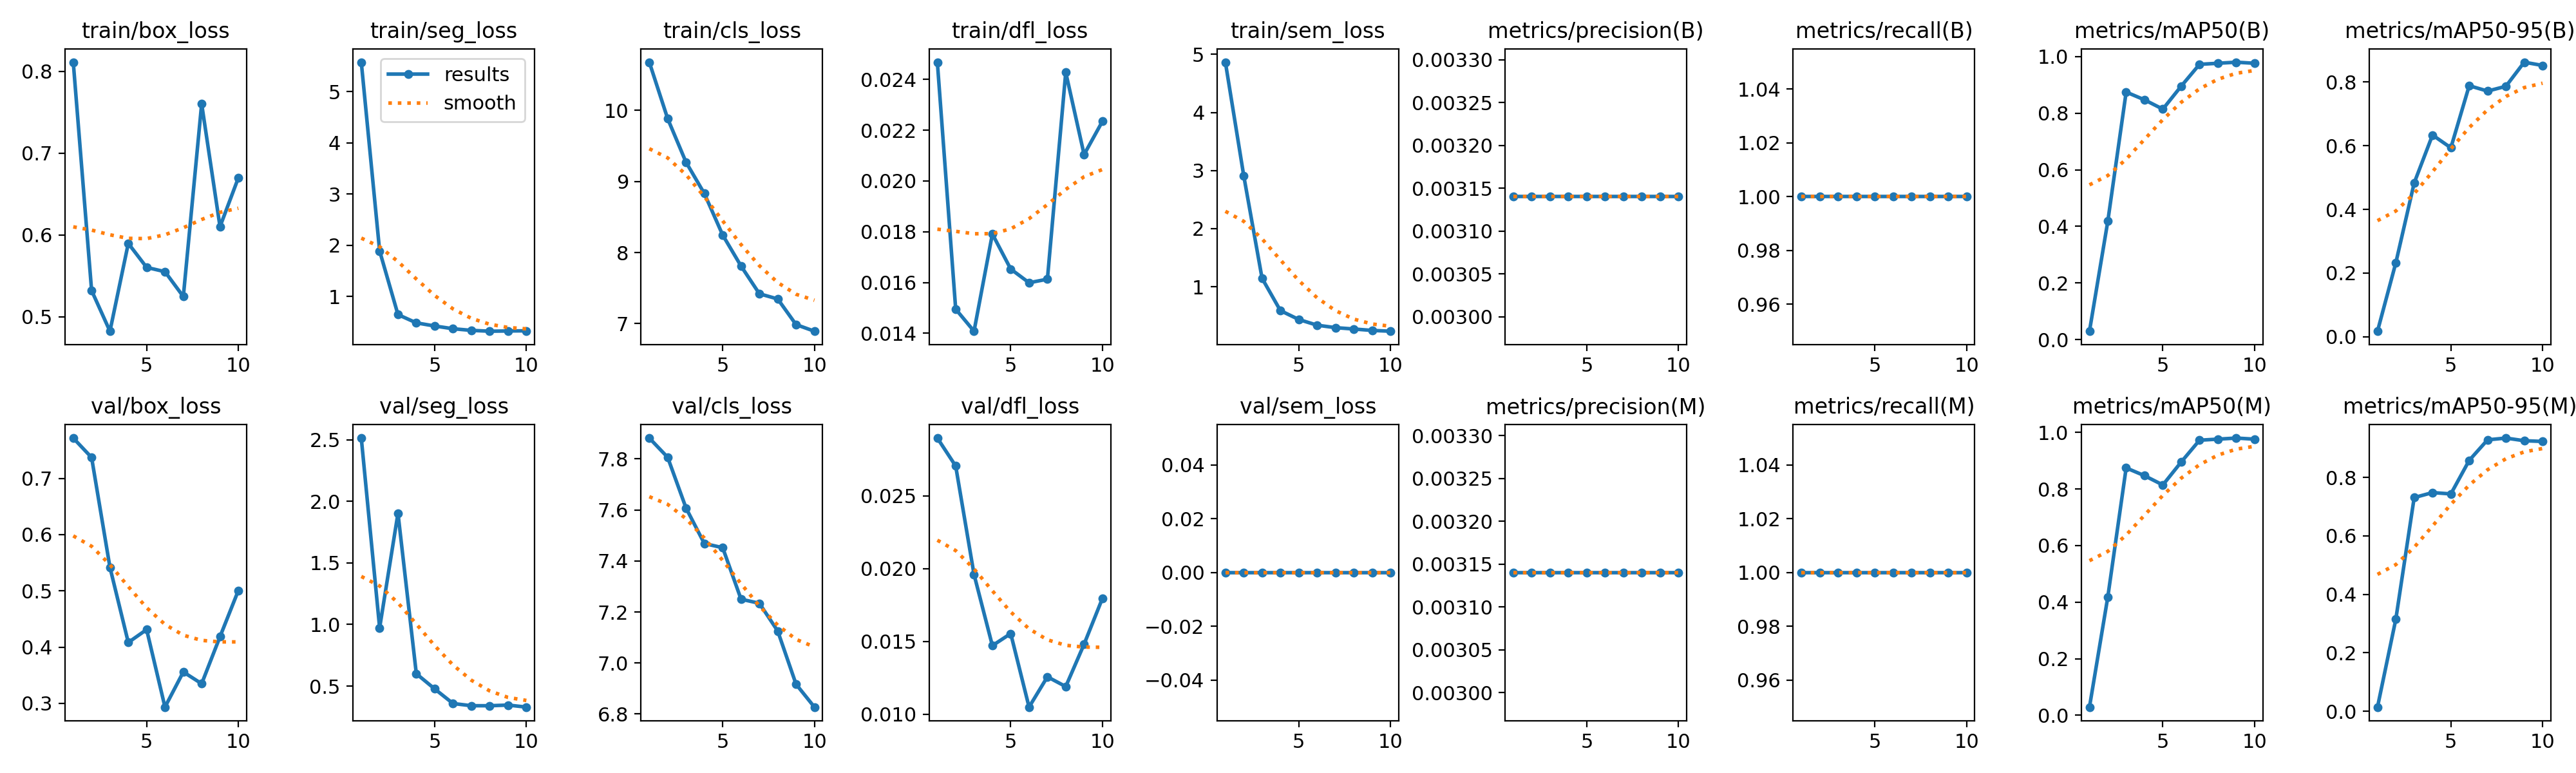

The data file committed next to this chart (first rows):
epoch, time, train/box_loss, train/seg_loss, train/cls_loss, train/dfl_loss, train/sem_loss, metrics/precision(B), metrics/recall(B), metrics/mAP50(B), metrics/mAP50-95(B), metrics/precision(M), metrics/recall(M), metrics/mAP50(M), metrics/mAP50-95(M), val/box_loss, val/seg_loss, val/cls_loss, val/dfl_loss, val/sem_loss, lr/pg0, lr/pg1, lr/pg2
1, 72.39, 0.8111, 5.575, 10.68, 0.02468, 4.866, 0.00314, 1, 0.0297, 0.01752, 0.00314, 1, 0.02899, 0.01422, 0.7717, 2.513, 7.881, 0.02896, 0, 0.00012, 0.00012, 0.00012
2, 139.2, 0.5322, 1.889, 9.884, 0.01495, 2.913, 0.00314, 1, 0.4184, 0.2325, 0.00314, 1, 0.4184, 0.3151, 0.7371, 0.9725, 7.806, 0.02704, 0, 0.0002343, 0.0002343, 0.0002343
3, 198, 0.4825, 0.6457, 9.271, 0.01408, 1.145, 0.00314, 1, 0.8747, 0.4831, 0.00314, 1, 0.8747, 0.7309, 0.5419, 1.903, 7.608, 0.01959, 0, 0.0003208, 0.0003208, 0.0003208
4, 256.2, 0.5897, 0.4845, 8.83, 0.01791, 0.5887, 0.00314, 1, 0.8473, 0.6337, 0.00314, 1, 0.8473, 0.748, 0.4083, 0.6004, 7.468, 0.0147, 0, 0.0003796, 0.0003796, 0.0003796
5, 314.6, 0.5604, 0.4231, 8.246, 0.01653, 0.4356, 0.00314, 1, 0.8145, 0.5936, 0.00314, 1, 0.8145, 0.7434, 0.4313, 0.4772, 7.452, 0.01553, 0, 0.0004107, 0.0004107, 0.0004107
6, 376.3, 0.5552, 0.3696, 7.81, 0.01599, 0.3376, 0.00314, 1, 0.8955, 0.7887, 0.00314, 1, 0.8955, 0.8581, 0.2935, 0.3586, 7.25, 0.01048, 0, 0.0004141, 0.0004141, 0.0004141
7, 437.7, 0.5248, 0.3375, 7.42, 0.01613, 0.2951, 0.00314, 1, 0.9727, 0.7717, 0.00314, 1, 0.9727, 0.9284, 0.3559, 0.3406, 7.234, 0.01256, 0, 0.0003898, 0.0003898, 0.0003898
8, 497.4, 0.7602, 0.3213, 7.346, 0.02428, 0.2718, 0.00314, 1, 0.9765, 0.7867, 0.00314, 1, 0.9765, 0.9345, 0.335, 0.3405, 7.125, 0.01189, 0, 0.0003377, 0.0003377, 0.0003377
9, 557.1, 0.6102, 0.3261, 6.986, 0.02104, 0.2472, 0.00314, 1, 0.9803, 0.8625, 0.00314, 1, 0.9803, 0.9254, 0.4186, 0.3458, 6.917, 0.0148, 0, 0.0002579, 0.0002579, 0.0002579
10, 616, 0.6698, 0.3292, 6.893, 0.02235, 0.2337, 0.00314, 1, 0.9765, 0.8522, 0.00314, 1, 0.9765, 0.923, 0.5007, 0.3295, 6.827, 0.01795, 0, 0.0001504, 0.0001504, 0.0001504
